Run: headless pygame with SDL's dummy video driver; simulated clock (each Clock.tick advances the game by its frame time, no real sleeping); random seed 0; keys injected as events and as key.get_pressed() state; no mouse input.
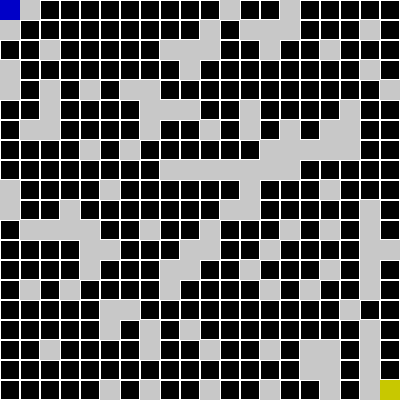
Frame 1 of 4 · flips 1–60 · no input
Frame 2 of 4 · flips 61–180 · tapped SPACE, RETURN · held RIGHT (→), D · screen unchanged from frame 1, image omitted
Frame 3 of 4 · flips 181–300 · held DOWN (↓), S · screen unchanged from frame 2, image omitted
Frame 4 of 4 · flips 301–420 · held LEFT (←), A, UP (↑), W · screen unchanged from frame 3, image omitted

The pygame program that drew these frames:

from typing import List, Optional
import pygame
import sys
import random


class grid:

    __BLACK = (0, 0, 0)
    __GREY = (200, 200, 200)
    __WHITE = (255, 255, 255)
    __GREEN = (0, 200, 0)
    __RED = (200, 0, 0)
    __BLUE = (0, 0, 200)
    __YELLOW = (200, 200, 0)

    def __init__(self, rows=20, cols=20, start=(0, 0), end=None, obstructions=None, obstruction_density=30, block_size=20) -> None:
        self.__rows = rows
        self.__cols = cols
        self.__block_size = block_size
        self.__visisted = []
        self.__final_path = []
        self.__start = start
        self.__end = end if end else (self.__rows - 1, self.__cols - 1)
        self.__obstructions_num = round(
            self.__rows * self.__cols * (70 if obstruction_density > 70 else obstruction_density) * 0.01)
        self.__obstructions = None
        self.__obstructions = obstructions if obstructions else self.get_obstructions()
        pygame.init()
        self.__SCREEN = pygame.display.set_mode(
            (self.__rows * self.__block_size, self.__cols * self.__block_size))

    def get_obstructions(self) -> List:

        if self.__obstructions:
            return self.__obstructions

        obs = []
        for _ in range(self.__obstructions_num):

            while True:
                x = round(random.random() * self.__rows)
                y = round(random.random() * self.__cols)

                if (x, y) not in obs and ((not (x, y) == self.__start) or (not (x, y) == self.__end)):
                    obs.append((x, y))
                    break

        return obs

    def visit(self, x, y):
        if not (x, y) == self.__start and not (x, y) == self.__end:
            self.__visisted.append((x, y))

    def set_final_path(self, path: Optional[List]):
        self.__final_path = path if path else []

    def draw_grid(self) -> None:
        self.__SCREEN.fill(grid.__BLACK)

        self.__draw_grid_boxes()
        self.__draw_obstructions()
        self.__draw_start_and_end()
        self.__draw_visited()
        self.__draw_final_path()
        while True:
            for event in pygame.event.get():
                if event.type == pygame.QUIT:
                    pygame.quit()
                    sys.exit()
            pygame.display.update()

    def __draw_grid_boxes(self) -> None:
        for x in range(self.__rows):
            for y in range(self.__cols):
                rect = pygame.Rect(
                    x * self.__block_size, y * self.__block_size, self.__block_size, self.__block_size)
                pygame.draw.rect(self.__SCREEN, grid.__WHITE, rect, 1)

    def __draw_obstructions(self) -> None:
        for x, y in self.__obstructions:
            rect = pygame.Rect(
                x * self.__block_size, y * self.__block_size, self.__block_size, self.__block_size)
            self.__SCREEN.fill(self.__GREY, rect=rect)

    def __draw_start_and_end(self) -> None:

        start_x, start_y = self.__start
        start_rect = pygame.Rect(
            start_x * self.__block_size, start_y * self.__block_size, self.__block_size, self.__block_size)
        self.__SCREEN.fill(self.__BLUE, rect=start_rect)

        end_x, end_y = self.__end
        end_rect = pygame.Rect(
            end_x * self.__block_size, end_y * self.__block_size, self.__block_size, self.__block_size)
        self.__SCREEN.fill(self.__YELLOW, rect=end_rect)

    def __draw_visited(self) -> None:

        for x, y in self.__visisted:
            rect = pygame.Rect((x + 0.025) * self.__block_size, (y + 0.025) *
                               self.__block_size, self.__block_size * 0.95, self.__block_size * 0.95)
            self.__SCREEN.fill(self.__RED, rect=rect)

    def __draw_final_path(self) -> None:

        for x, y in self.__final_path[1:-1]:
            rect = pygame.Rect(
                (x+0.025) * self.__block_size, (y+0.025) * self.__block_size, self.__block_size * 0.95, self.__block_size * 0.95)
            self.__SCREEN.fill(self.__GREEN, rect=rect)


if __name__ == "__main__":
    g = grid()
    g.draw_grid()
